4-way image classification set "Thermal" from GitHub (chen-lu21/plant-disease-detection); label vocabulary: rice leaf brown spot, rice leaf healthy, rice leaf hispa, rice leaf blast.

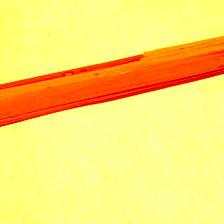
Label: rice leaf blast

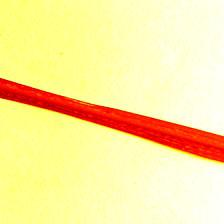
Label: rice leaf hispa

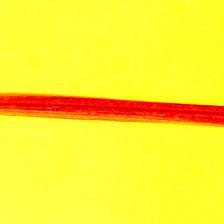
Label: rice leaf blast

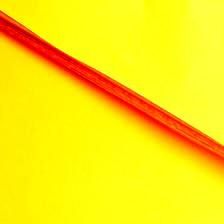
Label: rice leaf healthy

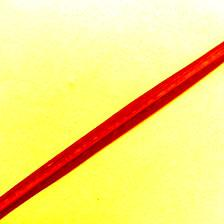
Label: rice leaf hispa

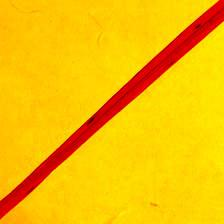
Label: rice leaf brown spot
